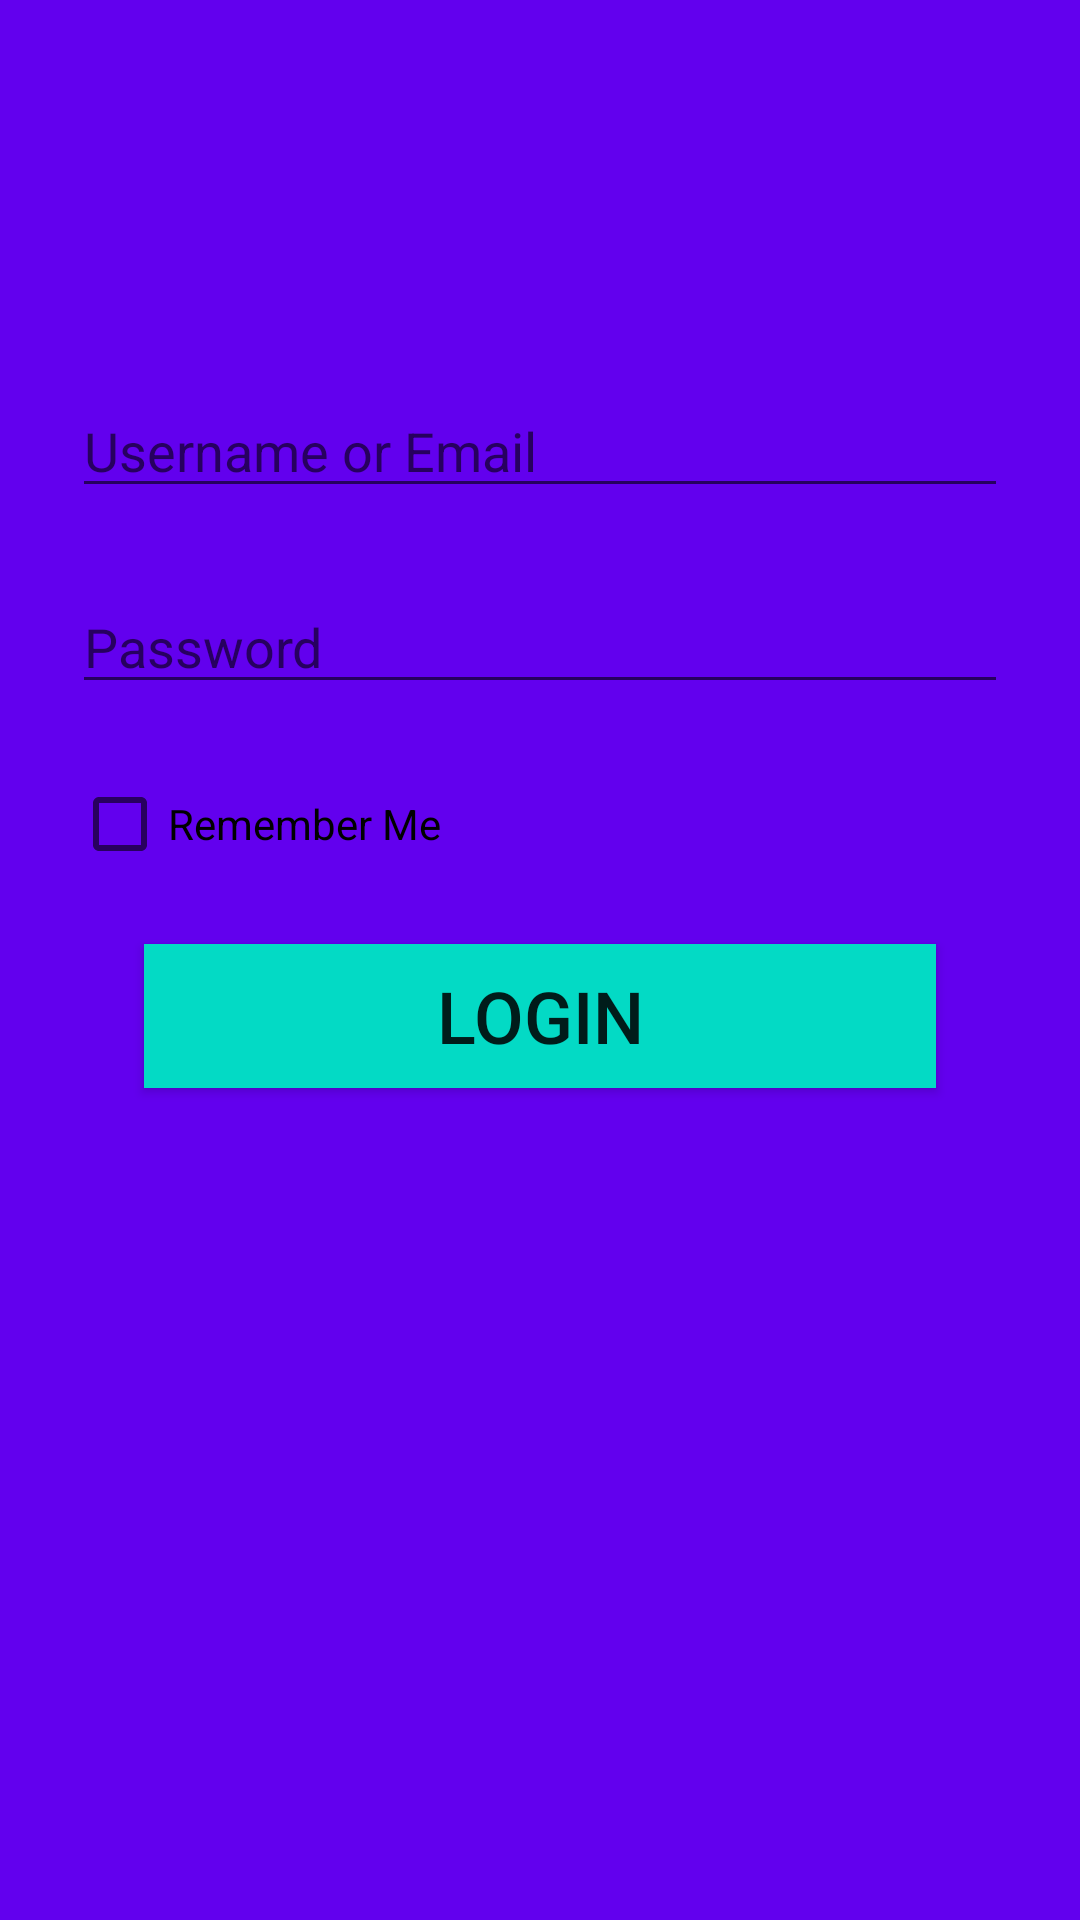

Produce the Android XML layout that renders to this screen, including the resource entries it uses.
<!-- AndroidManifest.xml: application theme Theme.AppCompat.Light.NoActionBar -->
<!-- res/layout/content_login.xml -->
<?xml version="1.0" encoding="utf-8"?>
<androidx.constraintlayout.widget.ConstraintLayout
        xmlns:android="http://schemas.android.com/apk/res/android"
        xmlns:tools="http://schemas.android.com/tools"
        xmlns:app="http://schemas.android.com/apk/res-auto"
        android:layout_width="match_parent"
        android:layout_height="match_parent"
        app:layout_behavior="@string/appbar_scrolling_view_behavior"
        tools:showIn="@layout/activity_login"
        android:background="@color/colorPrimary"
        tools:context=".LoginActivity">

    <EditText
            android:id="@+id/loginName"
            android:layout_width="match_parent"
            android:layout_height="wrap_content"
            android:hint="@string/login_data"
            android:layout_marginTop="128dp"
            android:layout_marginStart="24dp"
            android:layout_marginEnd="24dp"
            app:layout_constraintLeft_toLeftOf="parent"
            app:layout_constraintRight_toRightOf="parent"
            app:layout_constraintTop_toTopOf="parent"
            android:inputType="text"/>

    <EditText
            android:id="@+id/loginPassword"
            android:layout_width="0dp"
            android:layout_height="wrap_content"
            android:hint="@string/login_password"
            android:layout_marginTop="24dp"
            app:layout_constraintLeft_toLeftOf="@id/loginName"
            app:layout_constraintRight_toRightOf="@id/loginName"
            app:layout_constraintTop_toBottomOf="@id/loginName"
            android:inputType="textPassword"/>

    <CheckBox
            android:id="@+id/rememberMe"
            android:layout_width="0dp"
            android:layout_height="wrap_content"
            android:text="@string/remember_me"
            android:layout_marginTop="24dp"
            app:layout_constraintLeft_toLeftOf="@id/loginPassword"
            app:layout_constraintRight_toRightOf="@id/loginPassword"
            app:layout_constraintTop_toBottomOf="@id/loginPassword"/>

    <Button
            android:id="@+id/logIn"
            android:layout_width="0dp"
            android:layout_height="wrap_content"
            android:background="@color/colorAccent"
            android:text="@string/log_in"
            android:textSize="24sp"
            android:layout_marginTop="24dp"
            android:layout_marginStart="24dp"
            android:layout_marginEnd="24dp"
            app:layout_constraintTop_toBottomOf="@id/rememberMe"
            app:layout_constraintLeft_toLeftOf="@id/rememberMe"
            app:layout_constraintRight_toRightOf="@id/rememberMe"/>

</androidx.constraintlayout.widget.ConstraintLayout>
<!-- res/layout/activity_login.xml (included above) -->
<?xml version="1.0" encoding="utf-8"?>
<androidx.coordinatorlayout.widget.CoordinatorLayout
        xmlns:android="http://schemas.android.com/apk/res/android"
        xmlns:app="http://schemas.android.com/apk/res-auto"
        xmlns:tools="http://schemas.android.com/tools"
        android:layout_width="match_parent"
        android:layout_height="match_parent"
        tools:context=".LoginActivity">

    <com.google.android.material.appbar.AppBarLayout
            android:layout_height="wrap_content"
            android:layout_width="match_parent"
            android:theme="@style/AppTheme.AppBarOverlay">

        <androidx.appcompat.widget.Toolbar
                android:id="@+id/toolbar"
                android:layout_width="match_parent"
                android:layout_height="?attr/actionBarSize"
                android:background="?attr/colorPrimaryDark"
                app:title="@string/log_in"
                app:popupTheme="@style/AppTheme.PopupOverlay"/>

    </com.google.android.material.appbar.AppBarLayout>

    <include layout="@layout/content_login"/>

</androidx.coordinatorlayout.widget.CoordinatorLayout>
<!-- resources referenced by this layout -->
<resources>
  <string name="log_in">Login</string>
  <string name="login_data">Username or Email</string>
  <string name="login_password">Password</string>
  <string name="remember_me">Remember Me</string>
  <style name="AppTheme.AppBarOverlay" parent="ThemeOverlay.AppCompat.Dark.ActionBar" />
  <style name="AppTheme.PopupOverlay" parent="ThemeOverlay.AppCompat.Light" />
  <!-- not gathered from this repository: default colours our renderer supplied (Android Studio template values) -->
  <color name="colorPrimary">#FF6200EE</color>
  <color name="colorAccent">#FF03DAC5</color>
</resources>
